Run: headless pygame with SDL's dummy video driver; simulated clock (each Clock.tick advances the game by its frame time, no real sleeping); random seed 0; keys injected as events and as key.get_pressed() state; no mouse input.
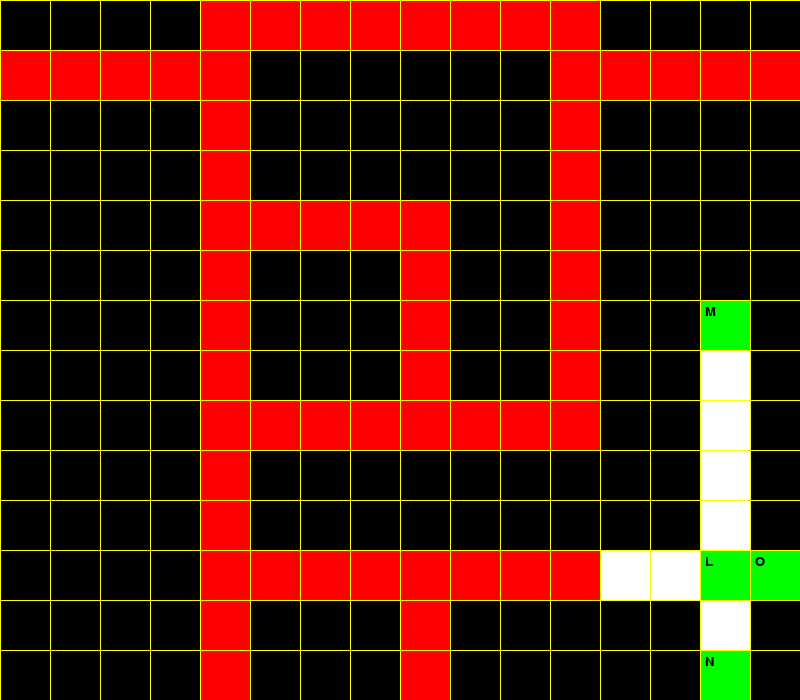
Frame 1 of 2 · flips 1–60 · no input
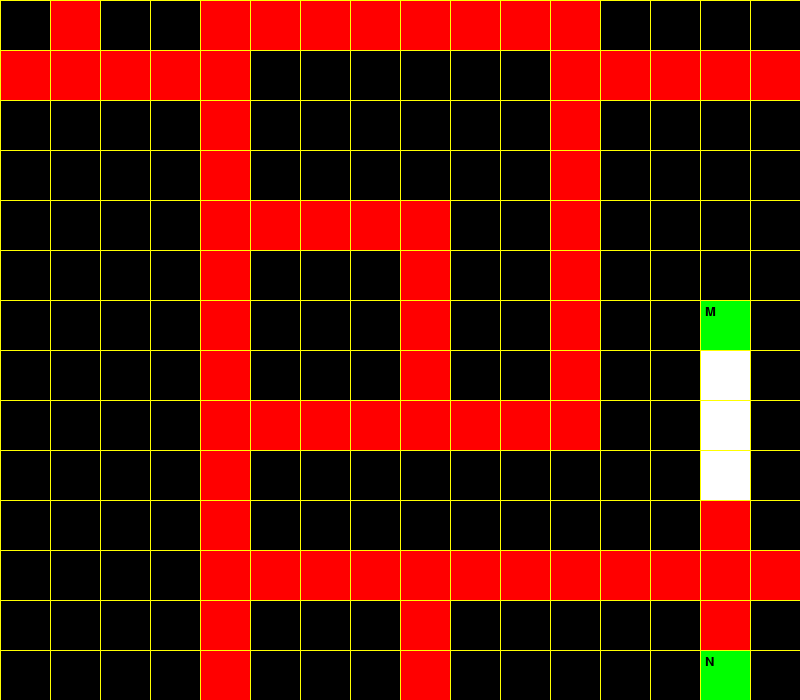
Frame 2 of 2 · flips 61–180 · tapped SPACE, RETURN · held RIGHT (→), D (game ended)

The pygame program that drew these frames:

import pygame
import time
from collections import deque

maze = [
    [1, 1, 1, 1, 0, 0, 0, 0, 0, 0, 0, 0, 1, 1, 1, 1],
    [2, 0, 0, 0, 3, 1, 1, 1, 1, 1, 1, 4, 0, 0, 0, 5],
    [1, 1, 1, 1, 0, 1, 1, 1, 1, 1, 1, 0, 1, 1, 1, 1],
    [1, 1, 1, 1, 0, 1, 1, 1, 1, 1, 1, 0, 1, 1, 1, 1],
    [1, 1, 1, 1, 6, 0, 0, 0, 0, 1, 1, 0, 1, 1, 1, 1],
    [1, 1, 1, 1, 0, 1, 1, 1, 0, 1, 1, 0, 1, 1, 1, 1],
    [1, 1, 1, 1, 0, 1, 1, 1, 0, 1, 1, 0, 1, 1, 14, 1],
    [1, 1, 1, 1, 0, 1, 1, 1, 0, 1, 1, 0, 1, 1, 0, 1],
    [1, 1, 1, 1, 7, 0, 0, 0, 0, 0, 0, 8, 1, 1, 0, 1],
    [1, 1, 1, 1, 0, 1, 1, 1, 1, 1, 1, 1, 1, 1, 0, 1],
    [1, 1, 1, 1, 0, 1, 1, 1, 1, 1, 1, 1, 1, 1, 0, 1],
    [1, 1, 1, 1, 9, 0, 0, 0, 11, 0, 0, 0, 0, 0, 13, 16],
    [1, 1, 1, 1, 0, 1, 1, 1, 0, 1, 1, 1, 1, 1, 0, 1],
    [1, 1, 1, 1, 10, 1, 1, 1, 12, 1, 1, 1, 1, 1, 15, 1]
]

letter_number_dictionary = {
    'A': 2,
    'B': 3,
    'C': 4,
    'D': 5,
    'E': 6,
    'F': 7,
    'G': 8,
    'H': 9,
    'I': 10,
    'J': 11,
    'K': 12,
    'L': 13,
    'M': 14,
    'N': 15,
    'O': 16
}

directions = [(0, 1), (1, 0), (0, -1), (-1, 0)]  # right, down, left, up

# Initialize pygame
pygame.init()

# Constants
WIDTH, HEIGHT = 800, 700
CELL_SIZE = WIDTH // len(maze[0])
ROWS, COLS = len(maze), len(maze[0])
WIN = pygame.display.set_mode((WIDTH, HEIGHT))
pygame.display.set_caption("Maze BFS Visualization")

# Colors
WHITE = (255, 255, 255)
RED = (255, 0, 0)
GREEN = (0, 255, 0)
BLACK = (0, 0, 0)
YELLOW = (255, 255, 0)
BLUE = (0, 0, 255)

color_map = {
    0: WHITE,
    1: BLACK,
    2: RED,
    3: GREEN,
    4: GREEN,
    5: GREEN,
    6: GREEN,
    7: GREEN,
    8: GREEN,
    9: GREEN,
    10: GREEN,
    11: GREEN,
    12: GREEN,
    13: GREEN,
    14: GREEN,
    15: GREEN,
    16: GREEN
}


def is_valid(x, y):
    # Check if the current position is valid
    # (within the maze bounds and not a wall and is a letter)
    return 0 <= x < len(maze) and 0 <= y < len(maze[0]) and (maze[x][y] == 0 or maze[x][y] in letter_number_dictionary.values())


def draw_window():
    for i in range(ROWS):
        for j in range(COLS):
            pygame.draw.rect(
                WIN, color_map[maze[i][j]], (j*CELL_SIZE, i*CELL_SIZE, CELL_SIZE, CELL_SIZE))
            pygame.draw.line(WIN, YELLOW, (j*CELL_SIZE, i *
                             CELL_SIZE), (j*CELL_SIZE, (i+1)*CELL_SIZE))
            pygame.draw.line(WIN, YELLOW, (j*CELL_SIZE, i *
                             CELL_SIZE), ((j+1)*CELL_SIZE, i*CELL_SIZE))
            if maze[i][j] in letter_number_dictionary.values() and maze[i][j] != 2:
                # Draw the letter if maze[i][j] != 2
                font = pygame.font.SysFont('comicsans', 20)
                text = font.render(
                    list(letter_number_dictionary.keys())[list(letter_number_dictionary.values()).index(maze[i][j])], 1, (0, 0, 0))
                WIN.blit(text, (j*CELL_SIZE + 5, i*CELL_SIZE + 5))

    pygame.display.update()


def bfs_visualization(start, end):
    queue = deque([(start, [])])
    visited = set()
    visited.add(start)

    draw_window()
    running = True
    while queue and running:
        (x, y), path = queue.popleft()

        for event in pygame.event.get():
            if event.type == pygame.QUIT:
                running = False

        if (x, y) == end:
            for px, py in path:
                maze[px][py] = 2
                draw_window()
                pygame.time.delay(50)
            break

        for dx, dy in directions:
            new_x, new_y = x + dx, y + dy

            if is_valid(new_x, new_y) and (new_x, new_y) not in visited:
                visited.add((new_x, new_y))
                maze[new_x][new_y] = 2  # Mark visited node
                new_path = path + [(x, y)]
                queue.append(((new_x, new_y), new_path))
                draw_window()
                pygame.time.delay(200)  # Delay for visualization effect


start_coordinate = (0, 1)
destination_coordinate = (11, 15)

bfs_visualization(start_coordinate, destination_coordinate)
pygame.quit()
